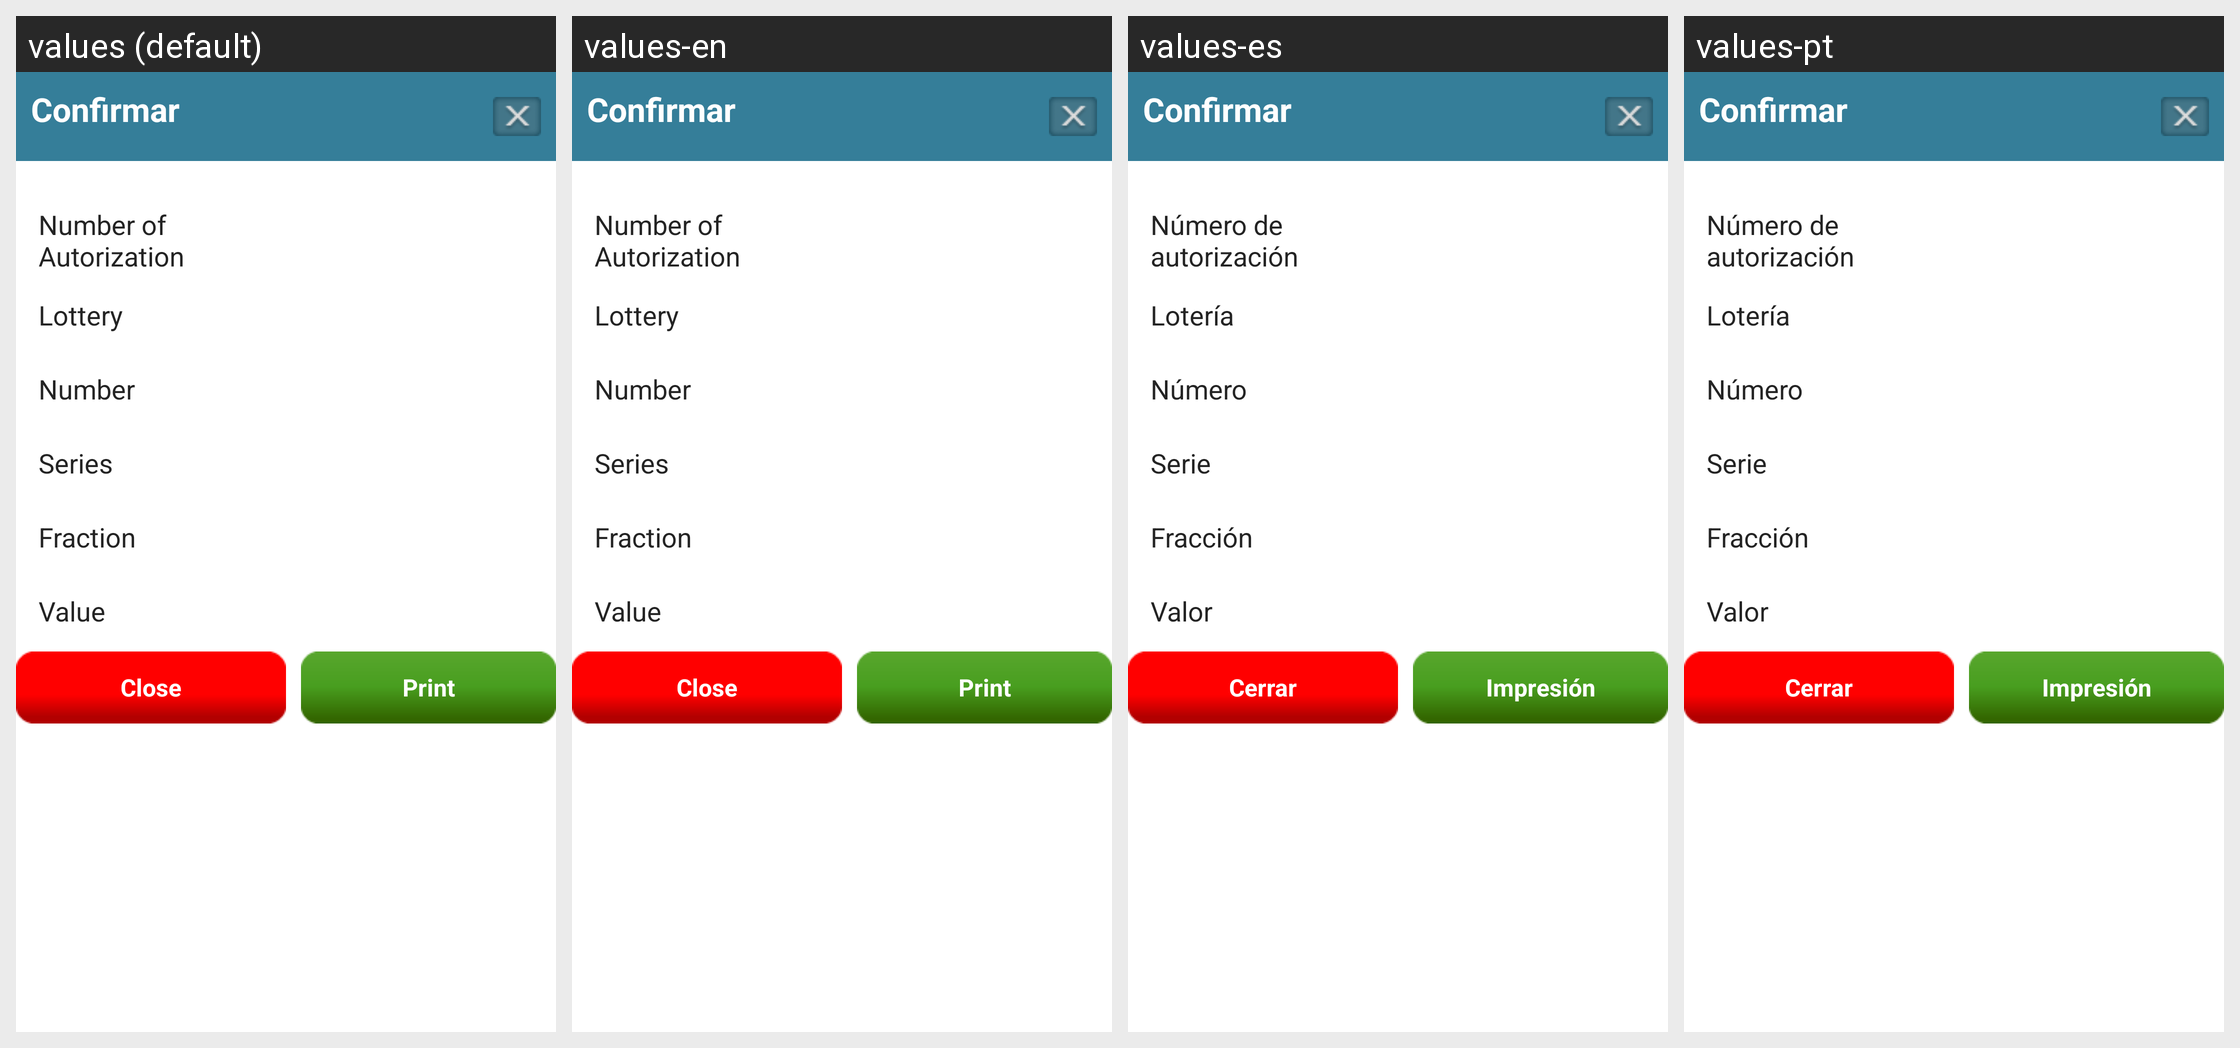

The same Android screen rendered under several of its app's locales, left to right. List the strings drawn on it with the default value and each locale's translation.
Android screen res/layout/lottery_sales_dailog2.xml rendered under 4 locales, left to right: values (default), values-en, values-es, values-pt. Device: Nexus 5 (rendered at 1080×1920; each locale shown at half size, 540×960, under a caption strip naming it); theme AppTheme.
Strings drawn on this screen, with the default value and each locale's value (text and hints the layout hard-codes, and strings that could not be matched under every locale, appear in the picture but are not listed):

loteria_dialog2
  values: Confirmar
  values-en: Confirmar
  values-es: Confirmar
  values-pt: Confirmar

number_of_autorization
  values: Number of Autorization
  values-en: Number of Autorization
  values-es: Número de autorización
  values-pt: Número de autorización

lottery
  values: Lottery
  values-en: Lottery
  values-es: Lotería
  values-pt: Lotería

number
  values: Number
  values-en: Number
  values-es: Número
  values-pt: Número

series
  values: Series
  values-en: Series
  values-es: Serie
  values-pt: Serie

fraction
  values: Fraction
  values-en: Fraction
  values-es: Fracción
  values-pt: Fracción

reg_value
  values: Value
  values-en: Value
  values-es: Valor
  values-pt: Valor

close
  values: Close
  values-en: Close
  values-es: Cerrar
  values-pt: Cerrar

print
  values: Print
  values-en: Print
  values-es: Impresión
  values-pt: Impresión
